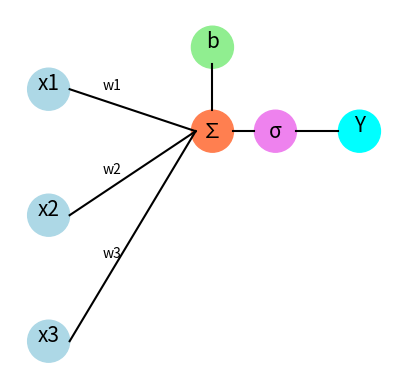

Generate this figure with matplotlib:
import matplotlib.pyplot as plt

def drawPerceptron():
    fig, ax = plt.subplots()

    # Draw the input layer
    iL = ['x1', 'x2', 'x3']
    ws = ['w1', 'w2', 'w3']
    for i, (iN, w) in enumerate(zip(iL, ws)):
        ax.text(0.15, 0.8 - i * 0.3, iN, size=15, ha='center')
        ax.text(0.30, 0.80 - i * 0.2, w, size=10, ha='center')
        ax.plot([0.2, 0.5], [0.8 - i * 0.3, 0.7], 'k-')
    # Draw circles around input nodes
    for i in range(len(iL)):
        ax.add_patch(plt.Circle((0.15, 0.8 - i * 0.3), 0.05, fill=True, color='lightblue'))

    # Draw the summation node
    ax.add_patch(plt.Circle((0.54, 0.7), 0.05, fill=True, color='coral'))
    ax.text(0.54, 0.7, '∑', size=15, ha='center', va='center')

    # Draw the activation function
    ax.add_patch(plt.Circle((0.69, 0.7), 0.05, fill=True, color='violet'))
    ax.text(0.69, 0.7, '\u03C3', size=15, ha='center', va='center')
    ax.plot([0.59, 0.64], [0.7, 0.7], 'k-')

    # Draw the output layer
    ax.text(0.89, 0.7, 'Y', size=15, ha='center')
    ax.plot([0.74, 0.84], [0.7, 0.7], 'k-')
    ax.add_patch(plt.Circle((0.89, 0.7), 0.05, fill=True, color='cyan'))

    

    # Draw the bias term
    ax.text(0.54, 0.9, 'b', size=15, ha='center')
    ax.plot([0.54, 0.54], [0.86, 0.75], 'k-')
    # Draw circle around bias node
    ax.add_patch(plt.Circle((0.54, 0.9), 0.05, fill=True, color='lightgreen'))

    ax.set_aspect('equal')
    plt.axis('off')
    plt.show()

drawPerceptron()
